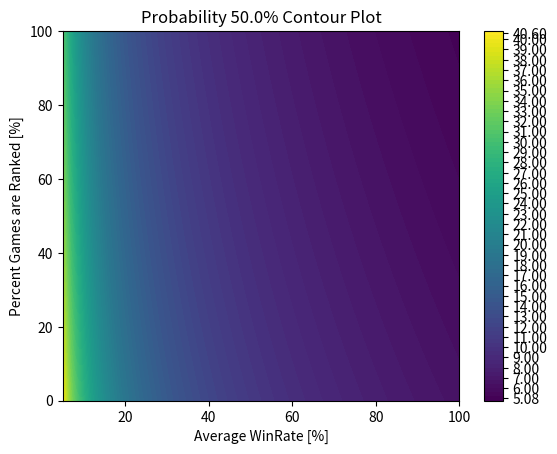
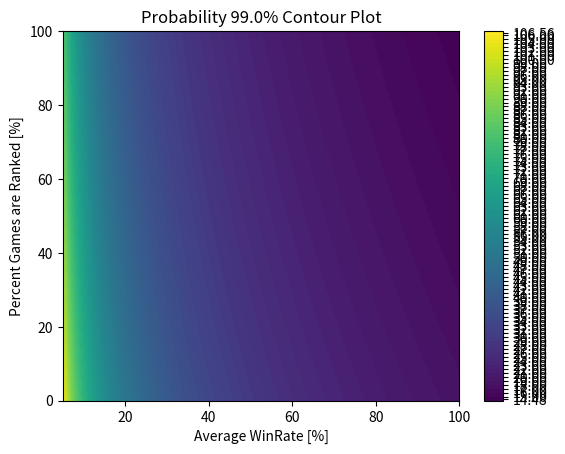
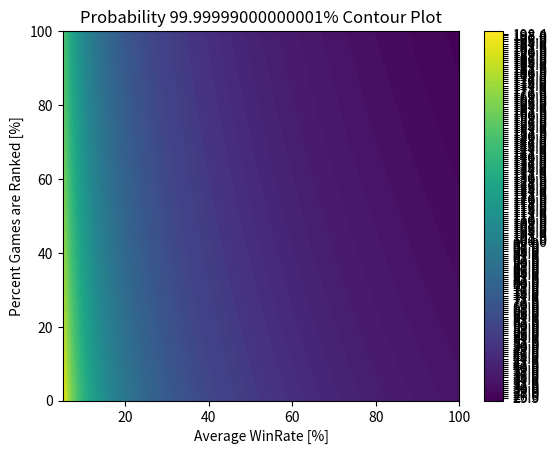
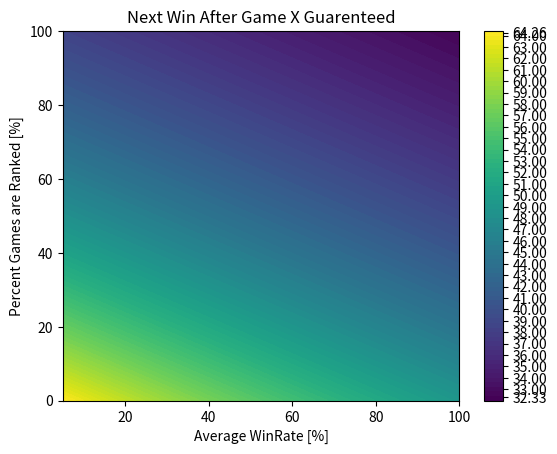

Write the Python code that produced these figures, in order.
import numpy as np
import matplotlib.pyplot as plt
minWinChance=0.05
prob=[.5,.99,.9999999]

avgWinRate, percRanked = np.meshgrid(np.arange(minWinChance, 1+.000000001, .005), np.arange(0., 1+.000000001, .005))
avgAlphaChanceInc = ((0.03 * avgWinRate + 0.025 * (1 - avgWinRate)) * percRanked + (0.02 * avgWinRate + 0.015 * (1 - avgWinRate)) * (1 - percRanked)).ravel()
initialAlphaChance = (0.03 * percRanked + 0.02 * (1 - percRanked)).ravel()
maxGames=((1-initialAlphaChance)/avgAlphaChanceInc)

probval=max(prob)*.1+.9
matchNums=np.arange(0,1000)
winChance=(np.multiply(*np.meshgrid(avgAlphaChanceInc,matchNums))+initialAlphaChance)*avgWinRate.ravel()
prod_array=np.roll(np.cumprod(1 - winChance,0),1,0)
prod_array[0,:]=1
sum_array=np.cumsum(winChance*prod_array,0)
sum_array[np.arange(sum_array.shape[0])[:, None] >= np.argmax(sum_array > probval, axis=0)] = np.nan
games=[[*np.interp(prob,arr,matchNums,left=0,right=np.inf,),g] for arr,g in zip(np.transpose(sum_array),maxGames)]

probstr=[*[f'Probability {item*100}% Contour Plot' for item in prob],"Next Win After Game X Guarenteed"]
shape = (len(avgWinRate), len(avgWinRate[0]))
X = avgWinRate * 100
Y = percRanked * 100

def cur_fmt(x, y, Xflat, Yflat, Zflat):
    return f'x={x:.5f}  y={y:.5f}  z={Zflat[np.argmin(np.linalg.norm(np.vstack([Xflat - x, Yflat - y]), axis=0))]:.5f}'

for i,Zflat in enumerate(np.transpose(games,(1,0))):
    Zmax = np.max(Zflat[np.isfinite(Zflat)])
    Zmin = np.min(Zflat[np.isfinite(Zflat)])
    cp = plt.contourf(X, Y, Zflat.reshape(shape), levels=100)
    plt.colorbar(cp, ticks=[Zmin,*np.arange(np.ceil(Zmin), np.ceil(Zmax)),Zmax])
    plt.title(probstr[i])
    plt.xlabel('Average WinRate [%]')
    plt.ylabel('Percent Games are Ranked [%]')
    plt.gca().format_coord = lambda x, y: cur_fmt(x, y, X.flatten(), Y.flatten(), Zflat)
    plt.show()
